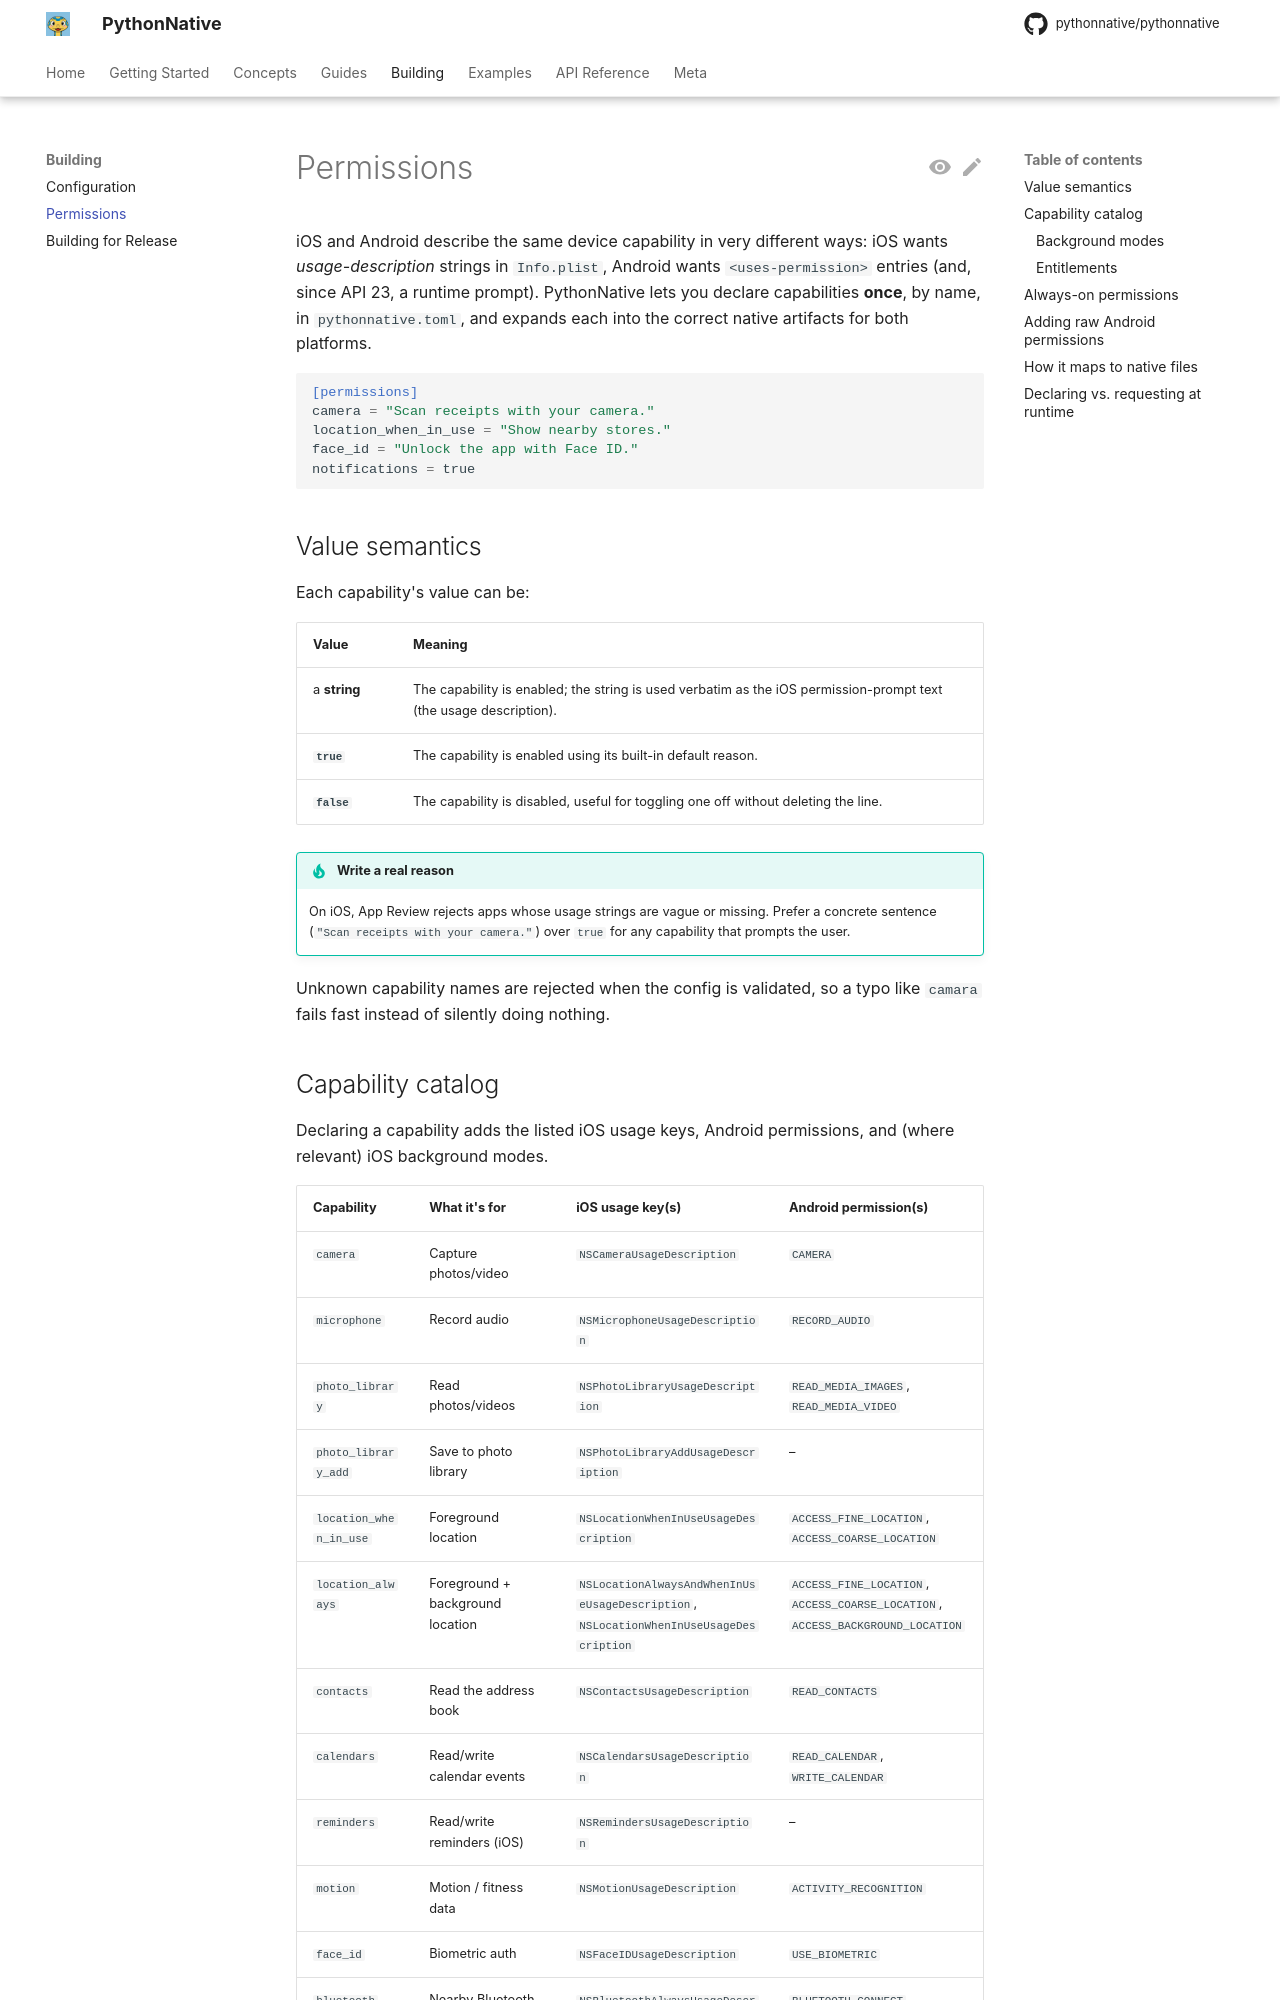

repository: Elevenapple/pythonnative · page: guides/permissions/index.html · generator: mkdocs

# Permissions

iOS and Android describe the same device capability in very different
ways: iOS wants *usage-description* strings in `Info.plist`, Android
wants `<uses-permission>` entries (and, since API 23, a runtime prompt).
PythonNative lets you declare capabilities **once**, by name, in
`pythonnative.toml`, and expands each into the correct native artifacts
for both platforms.

```toml
[permissions]
camera = "Scan receipts with your camera."
location_when_in_use = "Show nearby stores."
face_id = "Unlock the app with Face ID."
notifications = true
```

## Value semantics

Each capability's value can be:

| Value | Meaning |
| --- | --- |
| a **string** | The capability is enabled; the string is used verbatim as the iOS permission-prompt text (the usage description). |
| **`true`** | The capability is enabled using its built-in default reason. |
| **`false`** | The capability is disabled, useful for toggling one off without deleting the line. |

!!! tip "Write a real reason"
    On iOS, App Review rejects apps whose usage strings are vague or
    missing. Prefer a concrete sentence (`"Scan receipts with your
    camera."`) over `true` for any capability that prompts the user.

Unknown capability names are rejected when the config is validated, so a
typo like `camara` fails fast instead of silently doing nothing.
